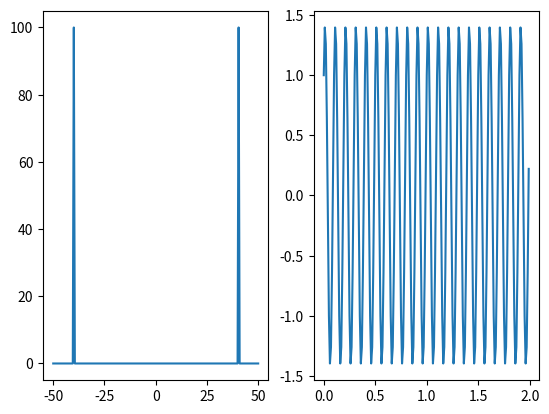

Python code for this plot:

import numpy as np
from matplotlib import pyplot as pl

# tao ham trong n=mien thowi gian 
# tan so theo son vij hz
fre=10
#ti le mau
fre_samp=100
#thoi gian
t=np.linspace(0,2,2*fre_samp,endpoint=False)
#ham sin theo thoi gian
f=np.sin(fre*2*np.pi*t)+np.cos(2*fre*np.pi*t)
#ve ham 
# pl.figure(1)
# figure=pl.subplot()
pl.figure(0)
pl.subplot(122)
pl.plot(t,f)
# axis.set_xlabel('thời gian (s)')
# axis.set_ylabel('cường độ tín hiệu')

#sử dụng biến đổi furie
from scipy import fft

s=fft.fft(f)
# frequency=fft.fftfreq(len(s))*fre_samp
#vẽ hàm trong miền tấn số

# axis.stem(frequency,abs(s),use_line_collection=True)
m=np.linspace(-50,50,200)
pl.subplot(121)
pl.plot(m,s)
# axis.set_xlabel('tần số hz')
# axis.set_ylabel('độ lớn phổ tần số')
# axis.set_xlim(-fre_samp/2,fre_samp/2)
# axis.set_ylim(0,100)
pl.show()
